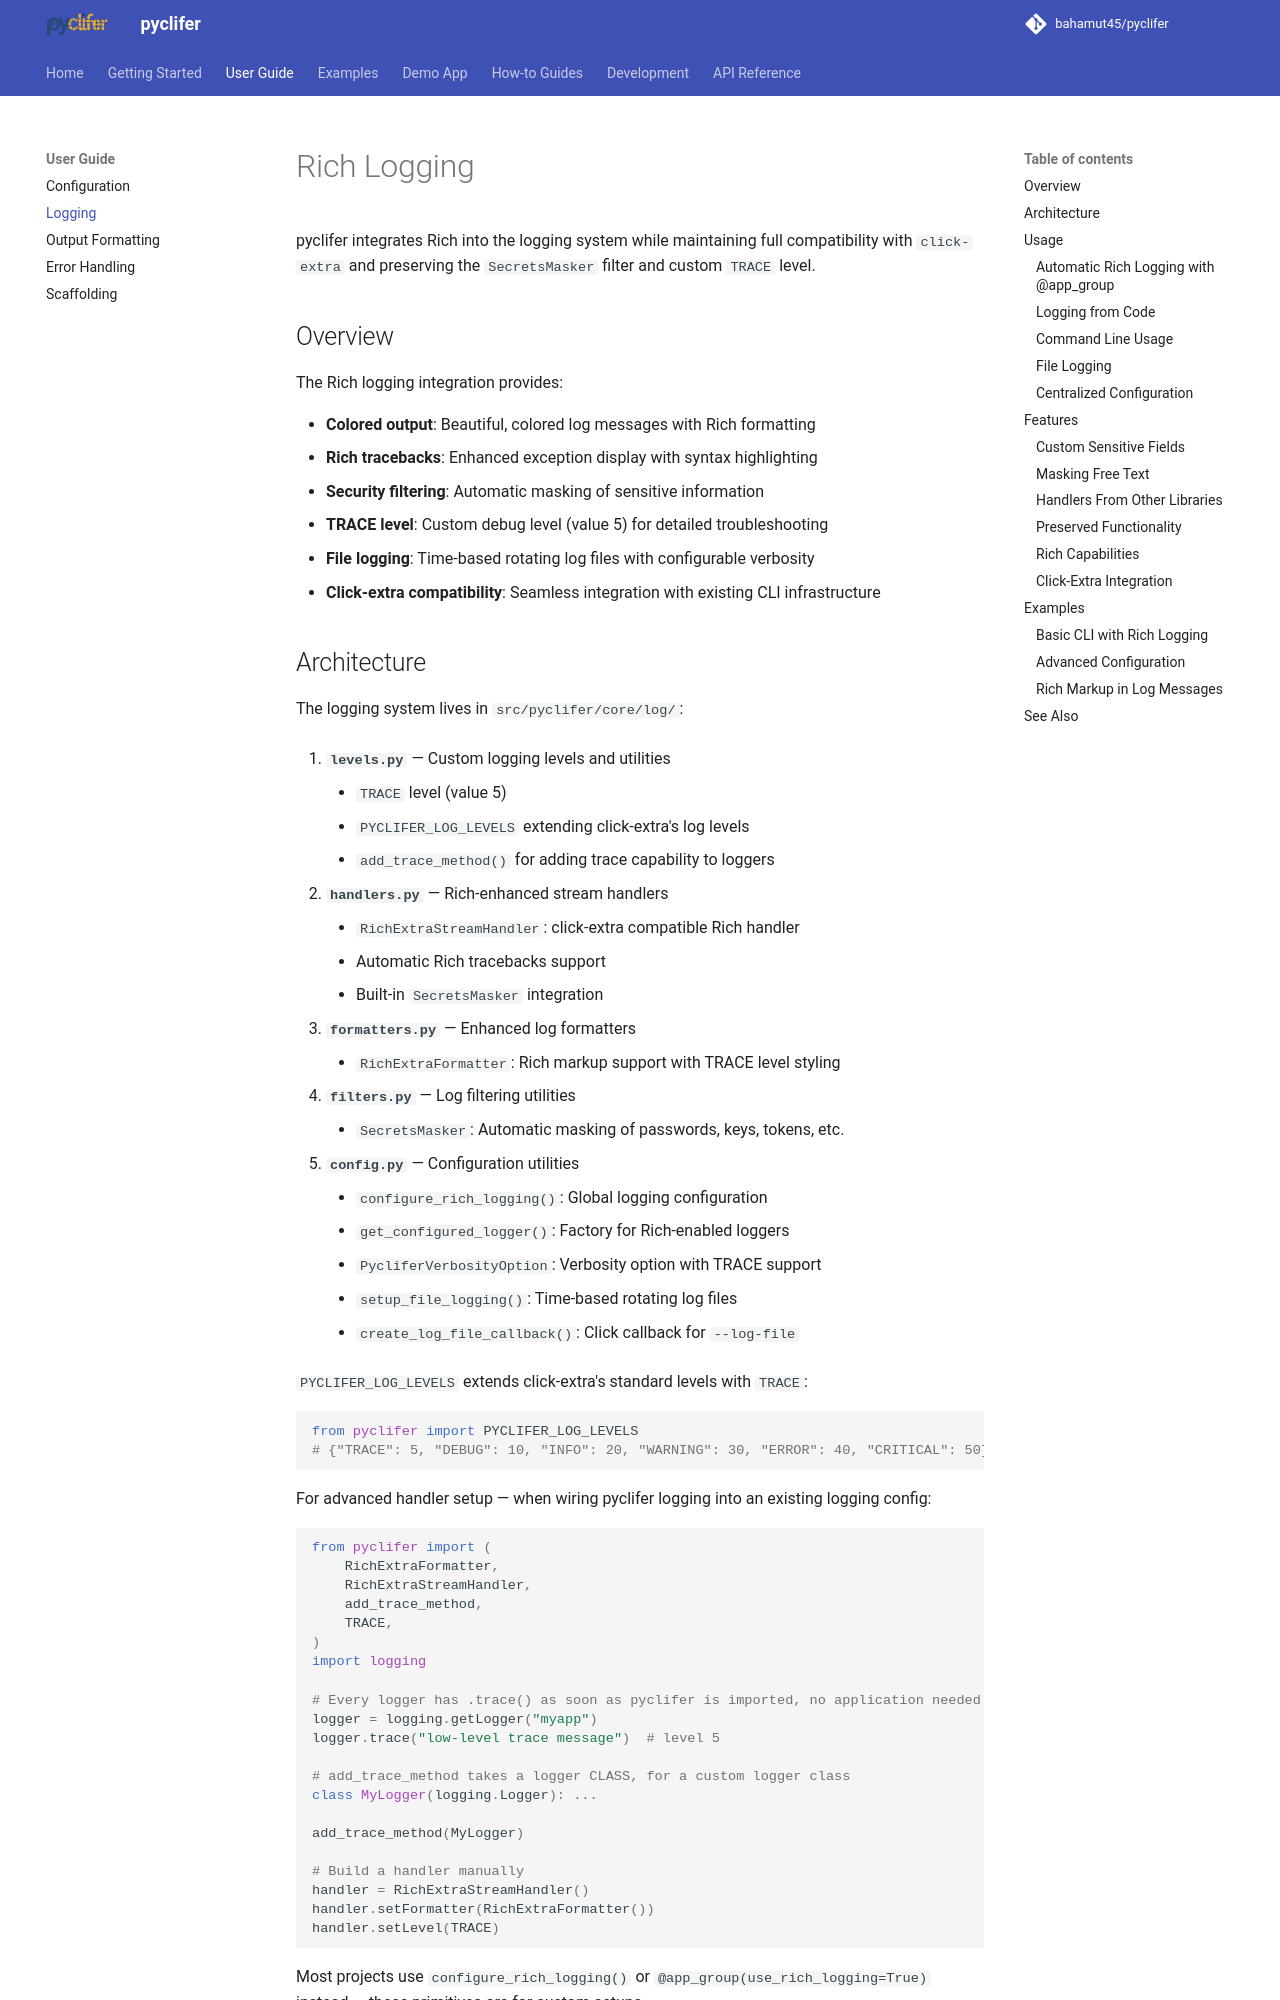

repository: bahamut45/pyclifer · page: 0.9.0/logging/index.html · generator: mkdocs

# Rich Logging

pyclifer integrates Rich into the logging system while maintaining full compatibility with `click-extra` and
preserving the `SecretsMasker` filter and custom `TRACE` level.

## Overview

The Rich logging integration provides:

- **Colored output**: Beautiful, colored log messages with Rich formatting
- **Rich tracebacks**: Enhanced exception display with syntax highlighting
- **Security filtering**: Automatic masking of sensitive information
- **TRACE level**: Custom debug level (value 5) for detailed troubleshooting
- **File logging**: Time-based rotating log files with configurable verbosity
- **Click-extra compatibility**: Seamless integration with existing CLI infrastructure

## Architecture

The logging system lives in `src/pyclifer/core/log/`:

1. **`levels.py`** — Custom logging levels and utilities
    - `TRACE` level (value 5)
    - `PYCLIFER_LOG_LEVELS` extending click-extra's log levels
    - `add_trace_method()` for adding trace capability to loggers

2. **`handlers.py`** — Rich-enhanced stream handlers
    - `RichExtraStreamHandler`: click-extra compatible Rich handler
    - Automatic Rich tracebacks support
    - Built-in `SecretsMasker` integration

3. **`formatters.py`** — Enhanced log formatters
    - `RichExtraFormatter`: Rich markup support with TRACE level styling

4. **`filters.py`** — Log filtering utilities
    - `SecretsMasker`: Automatic masking of passwords, keys, tokens, etc.

5. **`config.py`** — Configuration utilities
    - `configure_rich_logging()`: Global logging configuration
    - `get_configured_logger()`: Factory for Rich-enabled loggers
    - `PycliferVerbosityOption`: Verbosity option with TRACE support
    - `setup_file_logging()`: Time-based rotating log files
    - `create_log_file_callback()`: Click callback for `--log-file`

`PYCLIFER_LOG_LEVELS` extends click-extra's standard levels with `TRACE`:

```python
from pyclifer import PYCLIFER_LOG_LEVELS
# {"TRACE": 5, "DEBUG": 10, "INFO": 20, "WARNING": 30, "ERROR": 40, "CRITICAL": 50}
```

For advanced handler setup — when wiring pyclifer logging into an existing logging config:

```python
from pyclifer import (
    RichExtraFormatter,
    RichExtraStreamHandler,
    add_trace_method,
    TRACE,
)
import logging

# Every logger has .trace() as soon as pyclifer is imported, no application needed
logger = logging.getLogger("myapp")
logger.trace("low-level trace message")  # level 5

# add_trace_method takes a logger CLASS, for a custom logger class
class MyLogger(logging.Logger): ...

add_trace_method(MyLogger)

# Build a handler manually
handler = RichExtraStreamHandler()
handler.setFormatter(RichExtraFormatter())
handler.setLevel(TRACE)
```

Most projects use `configure_rich_logging()` or `@app_group(use_rich_logging=True)` instead —
these primitives are for custom setups.

## Usage
